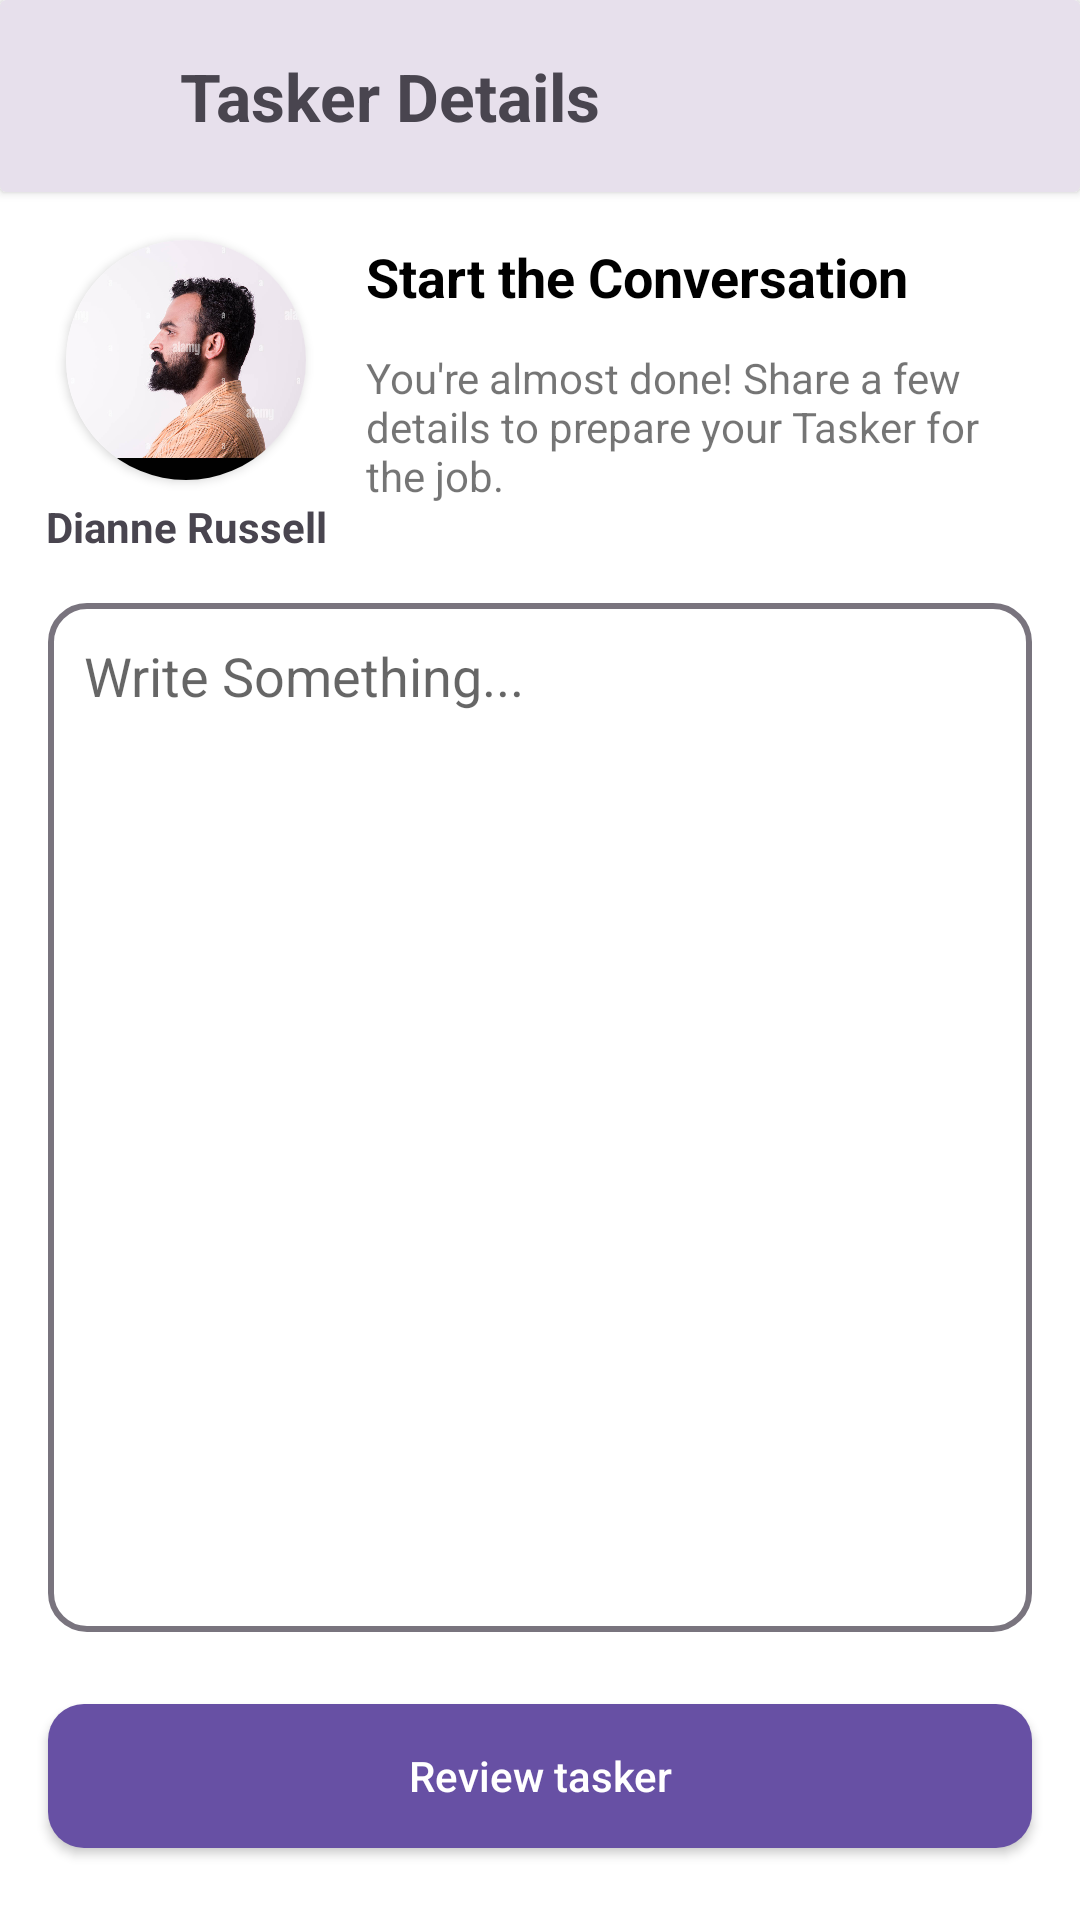

Produce the Android XML layout that renders to this screen, including the resource entries it uses.
<!-- AndroidManifest.xml: application theme Theme.Workoo -->
<!-- res/layout/fragment_task_details.xml -->
<?xml version="1.0" encoding="utf-8"?>
<FrameLayout xmlns:android="http://schemas.android.com/apk/res/android"
    xmlns:app="http://schemas.android.com/apk/res-auto"
    xmlns:tools="http://schemas.android.com/tools"
    android:layout_width="match_parent"
    android:layout_height="match_parent"
    android:background="@color/white"
    android:id="@+id/taskDetailFragment"
    tools:context=".UserHome.Fragments.TaskDetails">

    <androidx.cardview.widget.CardView
        android:layout_width="match_parent"
        android:layout_height="64dp"
        android:backgroundTint="@color/lightPurple"
        android:elevation="10dp">
        <androidx.constraintlayout.widget.ConstraintLayout
            android:layout_width="match_parent"
            android:layout_height="match_parent"
            android:padding="16dp"
            >

            <TextView
                android:id="@+id/textView40"
                android:layout_width="wrap_content"
                android:layout_height="wrap_content"
                android:text="Tasker Details"
                android:textColor="@color/lightBlack"
                android:textSize="22dp"
                android:textStyle="bold"
                android:layout_marginStart="16dp"
                app:layout_constraintBottom_toBottomOf="parent"
                app:layout_constraintStart_toEndOf="@+id/imageView23"
                app:layout_constraintTop_toTopOf="parent" />

            <ImageView
                android:id="@+id/imageView23"
                android:layout_width="28dp"
                android:layout_height="28dp"
                android:src="@drawable/baseline_arrow_back_24"
                app:layout_constraintBottom_toBottomOf="parent"
                app:layout_constraintStart_toStartOf="parent"
                app:layout_constraintTop_toTopOf="parent" />
        </androidx.constraintlayout.widget.ConstraintLayout>


    </androidx.cardview.widget.CardView>


    <androidx.constraintlayout.widget.ConstraintLayout
        android:layout_width="match_parent"
        android:layout_height="match_parent"
        android:layout_marginTop="64dp"
        >

        <androidx.cardview.widget.CardView
            android:id="@+id/cardView8"
            android:layout_width="80dp"
            android:layout_height="80dp"
            android:layout_marginStart="22dp"
            android:layout_marginTop="16dp"
            app:cardCornerRadius="150dp"
            app:layout_constraintStart_toStartOf="parent"
            app:layout_constraintTop_toTopOf="parent">

            <ImageView
                android:id="@+id/taskerProfile"
                android:layout_width="match_parent"
                android:layout_height="match_parent"
                android:scaleType="centerCrop"
                android:src="@drawable/profile_four" />
        </androidx.cardview.widget.CardView>

        <TextView
            android:id="@+id/taskerDetailsName"
            android:layout_width="wrap_content"
            android:layout_height="wrap_content"
            android:layout_marginTop="6dp"
            android:text="Dianne Russell"
            android:textColor="@color/lightBlack"
            android:textStyle="bold"
            app:layout_constraintEnd_toEndOf="@+id/cardView8"
            app:layout_constraintStart_toStartOf="@+id/cardView8"
            app:layout_constraintTop_toBottomOf="@+id/cardView8" />

        <TextView
            android:id="@+id/textView35"
            android:layout_width="wrap_content"
            android:layout_height="wrap_content"
            android:layout_marginStart="20dp"
            android:text="Start the Conversation"
            android:textColor="@color/black"
            android:textSize="18dp"
            android:textStyle="bold"
            app:layout_constraintStart_toEndOf="@+id/cardView8"
            app:layout_constraintTop_toTopOf="@+id/cardView8" />

        <TextView
            android:layout_width="0dp"
            android:layout_height="wrap_content"
            android:layout_marginTop="12dp"
            android:layout_marginEnd="30dp"
            android:text="You're almost done! Share a few details to prepare your Tasker for the job."
            app:layout_constraintEnd_toEndOf="parent"
            app:layout_constraintStart_toStartOf="@+id/textView35"
            app:layout_constraintTop_toBottomOf="@+id/textView35" />

        <EditText
            android:id="@+id/messageForTasker"
            android:layout_width="match_parent"
            android:layout_height="0dp"
            android:layout_marginStart="16dp"
            android:layout_marginTop="16dp"
            android:layout_marginEnd="16dp"
            android:background="@drawable/button_border_background"
            android:gravity="top"
            android:layout_marginBottom="24dp"
            android:hint="Write Something..."
            android:inputType="textMultiLine"
            android:padding="12dp"
            app:layout_constraintBottom_toTopOf="@+id/ReviewTaskerBtn"
            app:layout_constraintEnd_toEndOf="parent"
            app:layout_constraintStart_toStartOf="parent"
            app:layout_constraintTop_toBottomOf="@+id/taskerDetailsName" />

        <Button
            android:id="@+id/ReviewTaskerBtn"
            android:layout_width="match_parent"
            android:layout_height="wrap_content"
            android:layout_marginBottom="24dp"
            android:layout_marginStart="16dp"
            android:layout_marginEnd="16dp"
            android:background="@drawable/button_background"
            android:text="Review tasker"
            android:textAllCaps="false"
            android:textColor="@color/white"
            app:layout_constraintBottom_toBottomOf="parent"
            app:layout_constraintEnd_toEndOf="parent"
            app:layout_constraintStart_toStartOf="parent" />


    </androidx.constraintlayout.widget.ConstraintLayout>

</FrameLayout>
<!-- resources referenced by this layout -->
<resources>
  <color name="black">#FF000000</color>
  <color name="lightBlack">#49454F</color>
  <color name="lightPurple">#E7E0Ec</color>
  <color name="white">#FFFFFFFF</color>
  <!-- drawable button_background (drawable) -->
  <?xml version="1.0" encoding="utf-8"?>
  
      <shape xmlns:android="http://schemas.android.com/apk/res/android">
      <solid android:color="#6750A4" />
          <corners android:radius="12dp" />  
      </shape>
  <!-- drawable button_border_background (drawable) -->
  <?xml version="1.0" encoding="utf-8"?>
  
  <shape xmlns:android="http://schemas.android.com/apk/res/android">
      <stroke android:color="#79747E" android:width="2dp"/>
      <corners android:radius="12dp" />  
  </shape>
  <!-- drawable profile_four: jpg bitmap (drawable, 83357 bytes) -->
  <style name="Theme.Workoo" parent="Base.Theme.Workoo">
      </style>
  <style name="Base.Theme.Workoo" parent="Theme.AppCompat.Light.NoActionBar">
  
          
          
      </style>
</resources>
